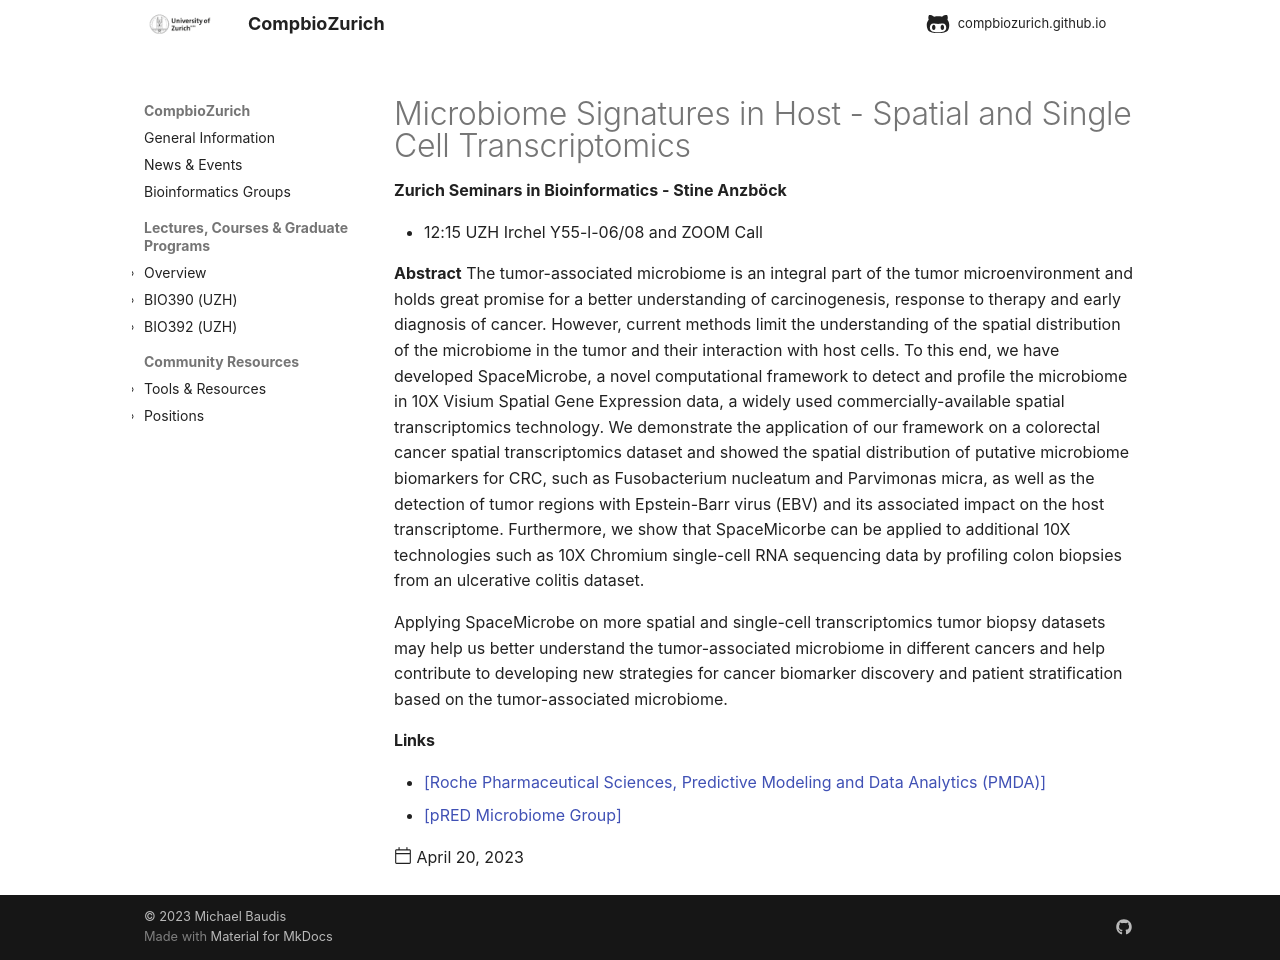

repository: compbiozurich/compbiozurich.github.io · page: news/2023/2023-04-20-zh-seminars-in-bioinformatics/index.html · generator: mkdocs

---
template: post.html
title: Microbiome Signatures in Host - Spatial and Single Cell Transcriptomics
description: 'Zurich Seminars in Bioinformatics - Stine Anzböck'
date: 2023-04-20
authors:
  - "@mbaudis"
links:
  - '[Roche Pharmaceutical Sciences, Predictive Modeling and Data Analytics (PMDA)](https://sites.google.com/roche.com/pmda/home)'
  - '[pRED Microbiome Group](https://sites.google.com/roche.com/pred-microbiome)'
---

* 12:15 UZH Irchel Y55-l-06/08 and ZOOM Call

**Abstract** The tumor-associated microbiome is an integral part of the tumor microenvironment and holds great promise for a better understanding of carcinogenesis, response to therapy and early diagnosis of cancer. However, current methods limit the understanding of the spatial distribution of the microbiome in the tumor and their interaction with host cells. To this end, we have developed SpaceMicrobe, a novel computational framework to detect and profile the microbiome in 10X Visium Spatial Gene Expression data, a widely used commercially-available spatial transcriptomics technology.<!--more--> We demonstrate the application of our framework on a colorectal cancer spatial transcriptomics dataset and showed the spatial distribution of putative microbiome biomarkers for CRC, such as Fusobacterium nucleatum and Parvimonas micra, as well as the detection of tumor regions with Epstein-Barr virus (EBV) and its associated impact on the host transcriptome. Furthermore, we show that SpaceMicorbe can be applied to additional 10X technologies such as 10X Chromium single-cell RNA sequencing data by profiling colon biopsies from an ulcerative colitis dataset.

Applying SpaceMicrobe on more spatial and single-cell transcriptomics tumor biopsy datasets may help us better understand the tumor-associated microbiome in different cancers and help contribute to developing new strategies for cancer biomarker discovery and patient stratification based on the tumor-associated microbiome.
